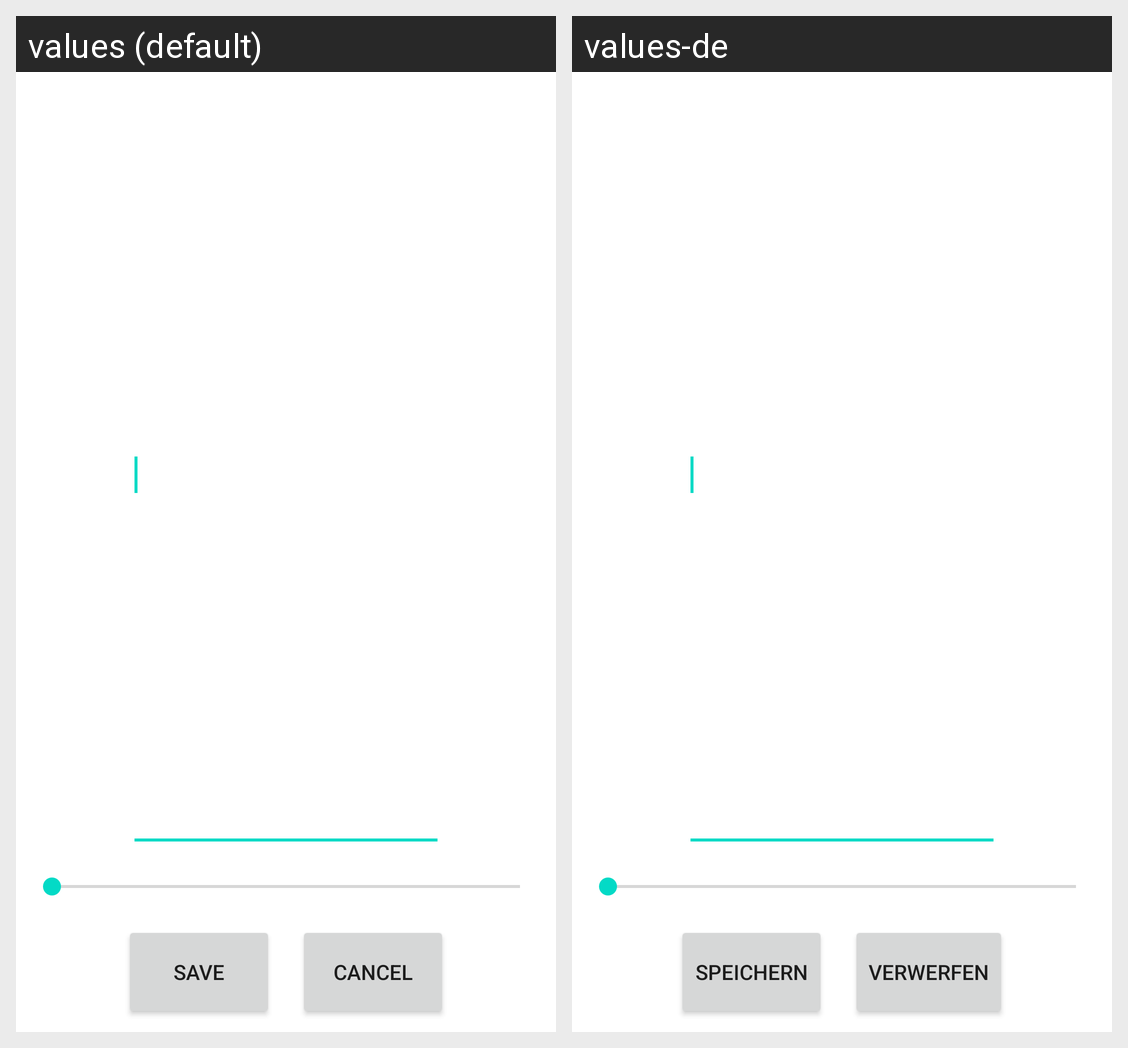

Translations of the strings shown on this Android screen, per locale in the grid:
Android screen res/layout/dialog_speedramp.xml rendered under 2 locales, left to right: values (default), values-de. Device: Nexus 5 (rendered at 1080×1920; each locale shown at half size, 540×960, under a caption strip naming it); theme Theme.MaterialComponents.DayNight.NoActionBar.
Strings drawn on this screen, with the default value and each locale's value (text and hints the layout hard-codes, and strings that could not be matched under every locale, appear in the picture but are not listed):

save
  values: Save
  values-de: Speichern

cancel
  values: Cancel
  values-de: Verwerfen
